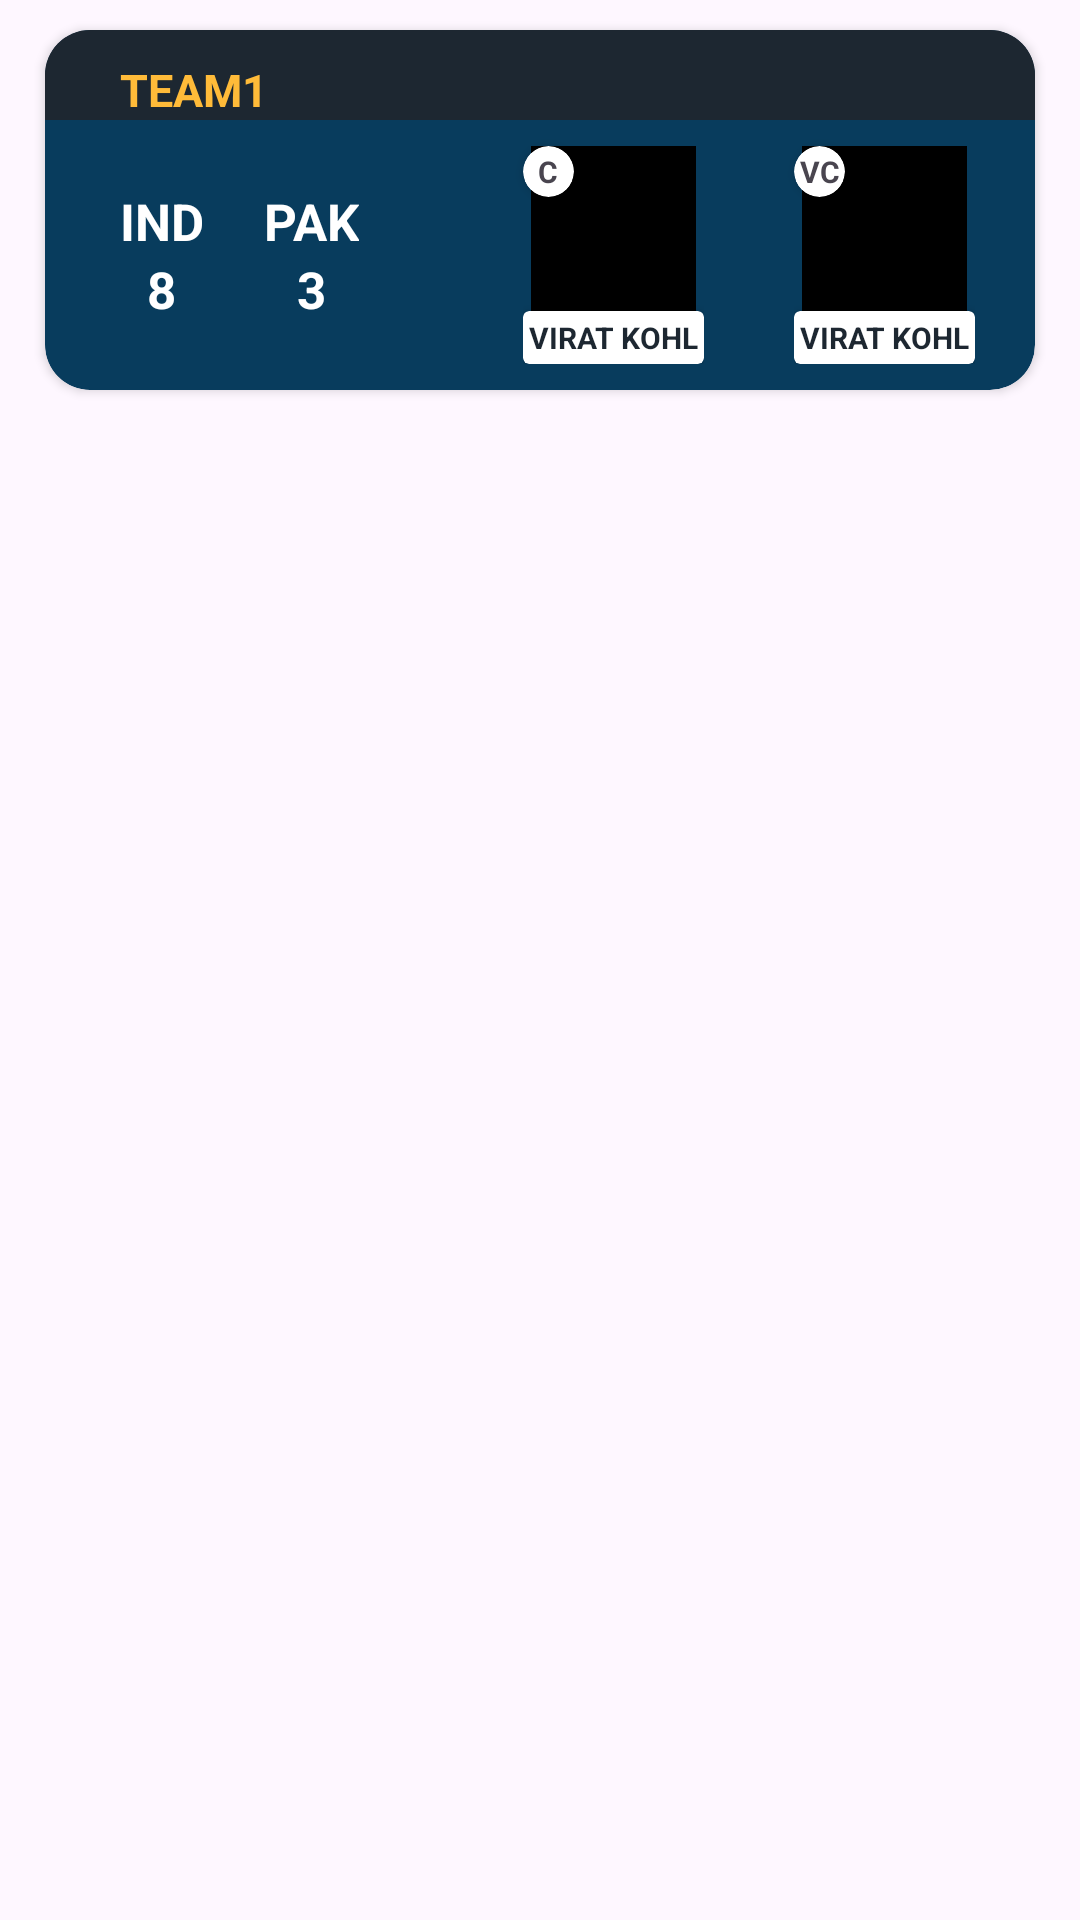

The Android layout XML behind this screen, and the referenced resources:
<!-- AndroidManifest.xml: application theme Theme.DREAM11 -->
<!-- res/layout/my_team_recyclerview.xml -->
<?xml version="1.0" encoding="utf-8"?>
<RelativeLayout xmlns:android="http://schemas.android.com/apk/res/android"
    android:layout_width="match_parent"
    android:layout_height="wrap_content"
    xmlns:app="http://schemas.android.com/apk/res-auto">

    <androidx.cardview.widget.CardView
        android:layout_width="match_parent"
        android:layout_height="120dp"
        android:layout_marginStart="15dp"
        android:layout_marginTop="10dp"
        android:layout_marginEnd="15dp"
        app:cardBackgroundColor="@color/navyblue"
        app:cardCornerRadius="15dp">

        <RelativeLayout
            android:layout_width="match_parent"
            android:layout_height="match_parent">
            <RelativeLayout
                android:layout_width="match_parent"
                android:layout_height="30dp"
                android:background="@color/blackshade"
                android:id="@+id/rr">

                <TextView
                    android:id="@+id/teamid"
                    android:layout_width="wrap_content"
                    android:layout_height="wrap_content"
                    android:layout_alignParentBottom="true"
                    android:layout_marginStart="25dp"
                    android:text="TEAM1"
                    android:textStyle="bold"
                    android:textColor="@color/amber"
                    android:textSize="15dp" />
            </RelativeLayout>

            <LinearLayout
                android:id="@+id/ll"
                android:layout_width="wrap_content"
                android:layout_height="match_parent"
                android:layout_below="@id/rr"
                android:gravity="center_vertical"
                android:layout_marginStart="15dp">
                <LinearLayout
                    android:layout_width="wrap_content"
                    android:layout_height="wrap_content"
                    android:orientation="vertical"
                    android:gravity="center"
                    android:layout_marginHorizontal="10dp">
                    <TextView
                        android:id="@+id/team1name"
                        android:layout_width="wrap_content"
                        android:layout_height="wrap_content"
                        android:text="IND"
                        android:textColor="@color/white"
                        android:textStyle="bold"
                        android:textSize="17dp"/>
                    <TextView
                        android:id="@+id/team1player_selected"
                        android:layout_width="wrap_content"
                        android:layout_height="wrap_content"
                        android:text="8"
                        android:textColor="@color/white"
                        android:textStyle="bold"
                        android:textSize="17dp"/>
                </LinearLayout>

                <LinearLayout
                    android:layout_width="wrap_content"
                    android:layout_height="wrap_content"
                    android:orientation="vertical"
                    android:gravity="center"
                    android:layout_marginHorizontal="10dp">
                    <TextView
                        android:id="@+id/team2name"
                        android:layout_width="wrap_content"
                        android:layout_height="wrap_content"
                        android:text="PAK"
                        android:textColor="@color/white"
                        android:textStyle="bold"
                        android:textSize="17dp"/>
                    <TextView
                        android:id="@+id/team2player_selected"
                        android:layout_width="wrap_content"
                        android:layout_height="wrap_content"
                        android:text="3"
                        android:textColor="@color/white"
                        android:textStyle="bold"
                        android:textSize="17dp"/>
                </LinearLayout>
            </LinearLayout>

            <RelativeLayout
                android:layout_width="match_parent"
                android:layout_height="match_parent"
                android:layout_below="@id/rr"
                android:layout_toEndOf="@id/ll"
                android:gravity="end|center_vertical"
                android:layout_marginEnd="10dp">

                <androidx.cardview.widget.CardView
                    android:layout_width="17dp"
                    android:layout_height="17dp"
                    app:cardBackgroundColor="@color/white"
                    app:cardCornerRadius="25dp"
                    android:layout_alignStart="@id/ll1"
                    android:layout_alignTop="@id/ll1">
                    <TextView
                        android:layout_width="match_parent"
                        android:layout_height="match_parent"
                        android:text="C"
                        android:textSize="10dp"
                        android:textStyle="bold"
                        android:gravity="center"/>
                </androidx.cardview.widget.CardView>

                <androidx.cardview.widget.CardView
                    android:layout_width="17dp"
                    android:layout_height="17dp"
                    app:cardBackgroundColor="@color/white"
                    app:cardCornerRadius="25dp"
                    android:layout_alignStart="@id/ll2"
                    android:layout_alignTop="@id/ll2">
                    <TextView
                        android:layout_width="match_parent"
                        android:layout_height="match_parent"
                        android:text="VC"
                        android:textSize="10dp"
                        android:textStyle="bold"
                        android:gravity="center"/>
                </androidx.cardview.widget.CardView>
                <LinearLayout
                    android:id="@+id/ll1"
                    android:layout_width="wrap_content"
                    android:layout_height="wrap_content"
                    android:orientation="vertical"
                    android:gravity="center"
                    android:layout_marginHorizontal="20dp">
                    <ImageView
                        android:id="@+id/captain_img"
                        android:layout_width="55dp"
                        android:layout_height="55dp"
                        android:src="@color/black"/>
                    <androidx.cardview.widget.CardView
                        android:layout_width="wrap_content"
                        android:layout_height="wrap_content"
                        app:cardCornerRadius="2dp"
                        app:cardBackgroundColor="@color/white">
                        <TextView
                            android:id="@+id/captain_name"
                            android:layout_width="wrap_content"
                            android:layout_height="wrap_content"
                            android:text="VIRAT KOHLI"
                            android:textSize="10dp"
                            android:ellipsize="end"
                            android:textColor="@color/blackshade"
                            android:textStyle="bold"
                            android:maxLines="1"
                            android:maxLength="10"
                            android:gravity="center"
                            android:layout_margin="2dp"/>
                    </androidx.cardview.widget.CardView>

                </LinearLayout>
                <LinearLayout
                    android:id="@+id/ll2"
                    android:layout_width="wrap_content"
                    android:layout_height="wrap_content"
                    android:orientation="vertical"
                    android:gravity="center"
                    android:layout_marginHorizontal="10dp"
                    android:layout_toEndOf="@id/ll1">
                    <ImageView
                        android:id="@+id/vicecaptain_img"
                        android:layout_width="55dp"
                        android:layout_height="55dp"
                        android:src="@color/black"/>
                    <androidx.cardview.widget.CardView
                        android:layout_width="wrap_content"
                        android:layout_height="wrap_content"
                        app:cardCornerRadius="2dp"
                        app:cardBackgroundColor="@color/white">
                        <TextView
                            android:id="@+id/vicecaptain_name"
                            android:layout_width="wrap_content"
                            android:layout_height="wrap_content"
                            android:text="VIRAT KOHLI"
                            android:textSize="10dp"
                            android:ellipsize="end"
                            android:textColor="@color/blackshade"
                            android:textStyle="bold"
                            android:maxLines="1"
                            android:maxLength="10"
                            android:gravity="center"
                            android:layout_margin="2dp"/>
                    </androidx.cardview.widget.CardView>

                </LinearLayout>
            </RelativeLayout>


        </RelativeLayout>



    </androidx.cardview.widget.CardView>

</RelativeLayout>
<!-- resources referenced by this layout -->
<resources>
  <color name="amber">#ffbb39</color>
  <color name="black">#FF000000</color>
  <color name="blackshade">#1d2731</color>
  <color name="navyblue">#083c5d</color>
  <color name="white">#FFFFFFFF</color>
  <style name="Theme.DREAM11" parent="Base.Theme.DREAM11" />
  <style name="Base.Theme.DREAM11" parent="Theme.Material3.DayNight.NoActionBar">
          
          
      </style>
</resources>
